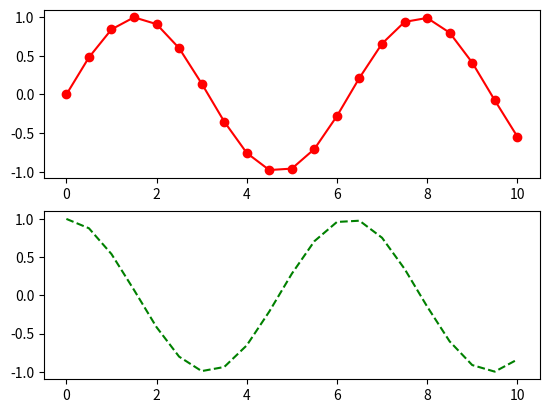

Here is the Python script that generated this plot:
import matplotlib.pyplot as plt
import math

x = [0,0.5,1,1.5,2,2.5,3,3.5,4,4.5,5,
     5.5,6,6.5,7,7.5,8,8.5,9,9.5,10]
sinus = [math.sin(v) for v in x]
cosinus = [math.cos(v) for v in x]
plt.subplot(2, 1, 1)
plt.plot(x, sinus, "r-o")
plt.subplot(2, 1, 2)
plt.plot(x, cosinus, "g--")
plt.show()
